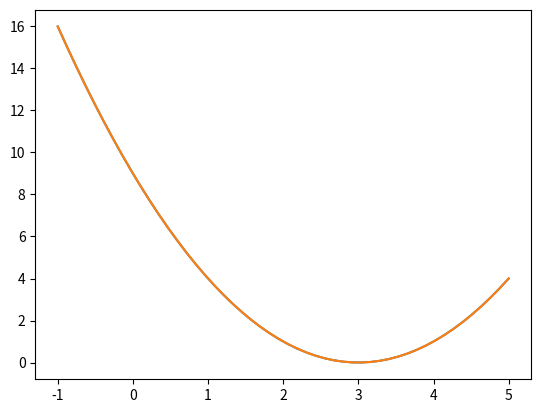

Write Python code to recreate this figure.
# -*- coding: utf-8 -*-

from math import *
import numpy as np
import matplotlib.pyplot as plt

a = -1
b = 5
c = 2 / (3 + sqrt(5))
eps = 0.001
n = 50
k_max = 50

def f(x):
    return (x-3)**2

x = np.linspace(a,b,n)
y = f(x)
plt.plot(x,y)
plt.show()

l = []
k_array = []
delta = []
for k in range(k_max+1):
    if abs(a-b) <= 2*eps: break
    x1 = a + c*(b-a)
    x2 = a + (1-c)*(b-a)
    if (f(x1) > f(x2)):
        a = x1
    else:
        b = x2
    k_array.append(k)
    l.append(0.5*(b-a))
    delta.append(-log(l[k],10))

print('k=',k)
print('a=',a,'f(a)=',f(a))
print('b=',b, 'f(b)=',f(b))

#plt.subplot(121)
plt.plot(x,y)
"""plt.xlabel('k')
plt.legend([r'$l(k)$'])
plt.subplot(122)
plt.plot(k_array,delta)
plt.legend([r'$\delta(k)$'])
plt.xlabel('k')"""
plt.show()
        



